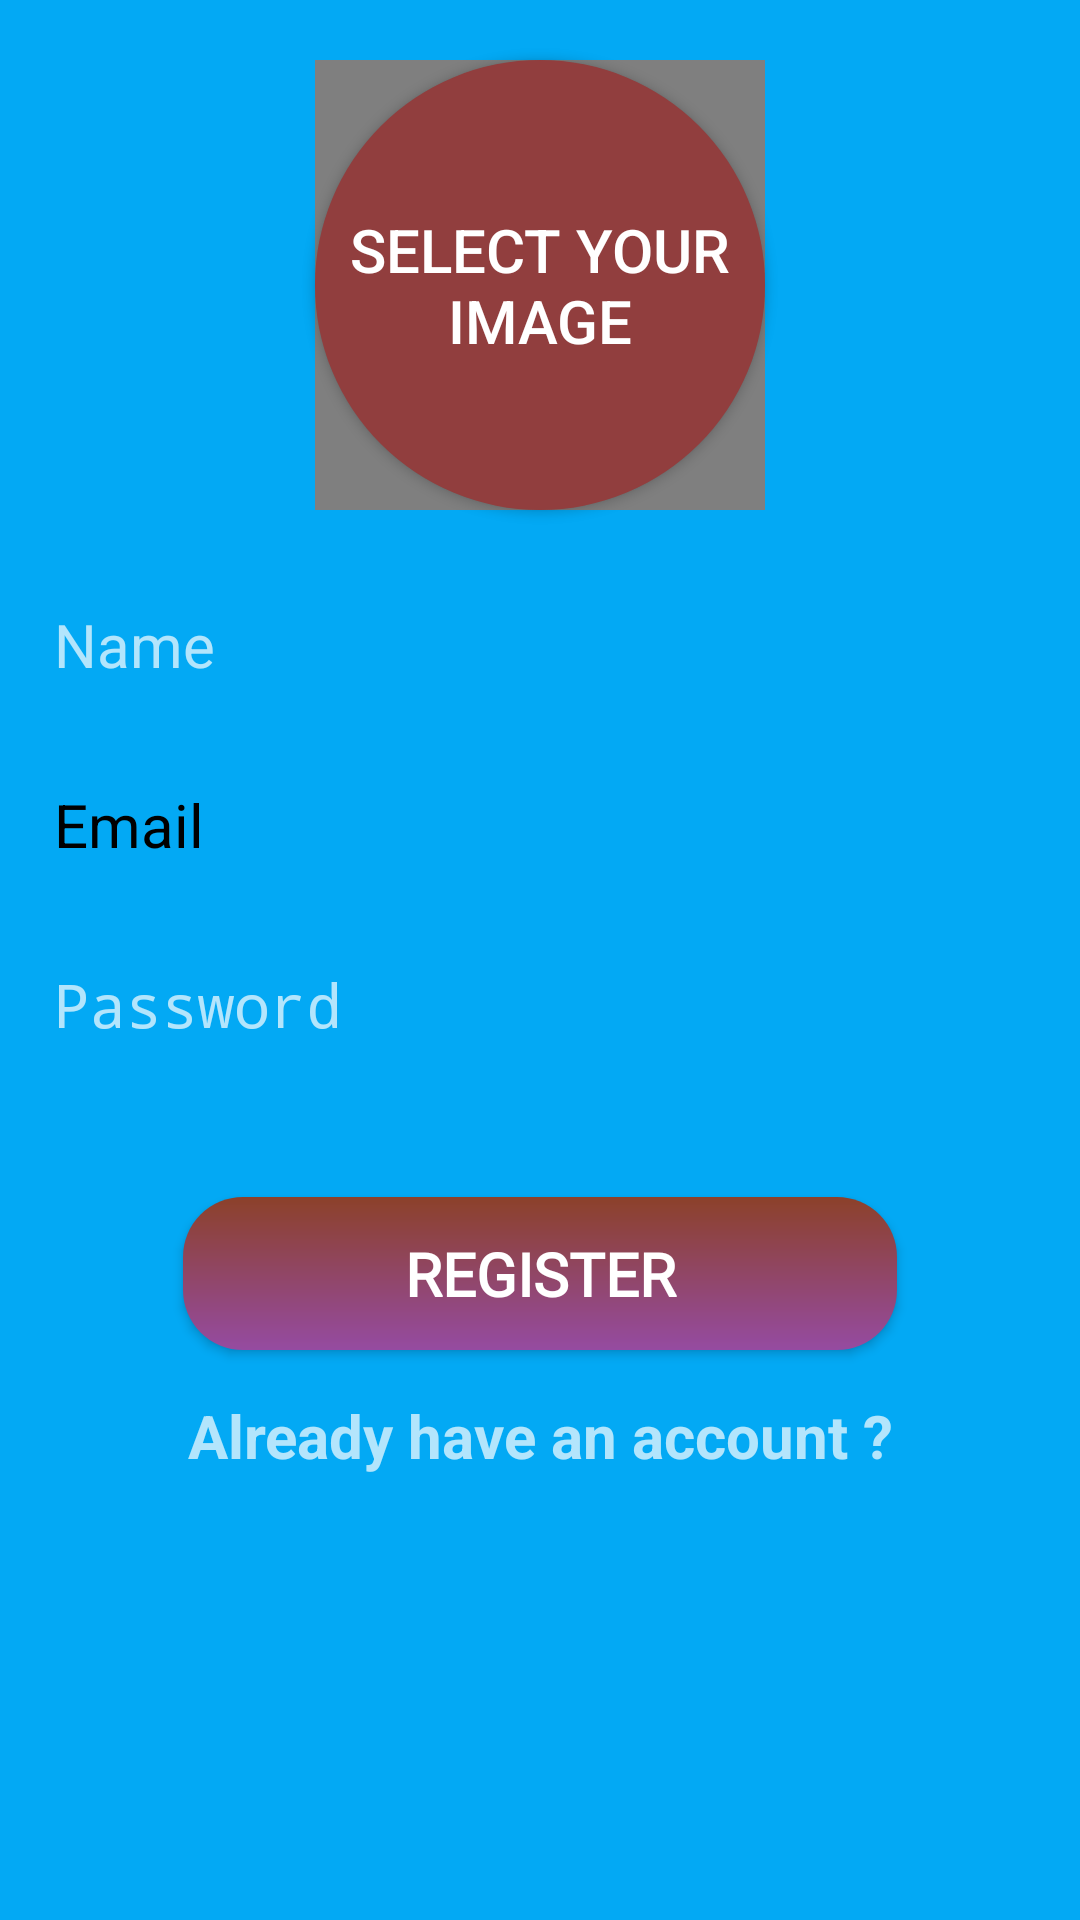

Write the Android layout XML for this screen, with the resource values it uses.
<!-- AndroidManifest.xml: activity theme Theme.AppCompat -->
<!-- res/layout/activity_register.xml -->
<?xml version="1.0" encoding="utf-8"?>
<androidx.constraintlayout.widget.ConstraintLayout xmlns:android="http://schemas.android.com/apk/res/android"
    xmlns:app="http://schemas.android.com/apk/res-auto"
    xmlns:tools="http://schemas.android.com/tools"
    android:layout_width="match_parent"
    android:layout_height="match_parent"
    android:background="#A86A6A"
    android:backgroundTint="#03A9F4"
    tools:context="registerlogin.RegisterActivity">

    <EditText
        android:id="@+id/editTextTextName"
        android:layout_width="354dp"
        android:layout_height="40dp"
        android:layout_marginTop="25dp"
        android:background="@drawable/rounder_corner_backgorund"
        android:ems="10"
        android:hint="@string/name"
        android:inputType="textEmailAddress"
        android:paddingStart="15sp"
        android:textSize="20sp"
        app:layout_constraintEnd_toEndOf="parent"
        app:layout_constraintStart_toStartOf="parent"
        app:layout_constraintTop_toBottomOf="@id/btnSelectImageProfile" />

    <EditText
        android:id="@+id/editTextTextEmailAddress"
        android:layout_width="354dp"
        android:layout_height="40dp"
        android:layout_marginTop="20dp"
        android:autofillHints=""
        android:background="@drawable/rounder_corner_backgorund"
        android:ems="10"
        android:hint="@string/email"
        android:textColorHint="@color/black"
        android:inputType="textEmailAddress"
        android:paddingStart="15sp"
        android:textSize="20sp"
        app:layout_constraintStart_toStartOf="@id/editTextTextName"
        app:layout_constraintTop_toBottomOf="@id/editTextTextName"
        tools:layout_editor_absoluteX="64dp"
        tools:layout_editor_absoluteY="95dp" />

    <EditText
        android:id="@+id/editTextTextPassword"
        android:layout_width="354dp"
        android:layout_height="40dp"
        android:layout_marginTop="20dp"
        android:background="@drawable/rounder_corner_backgorund"
        android:ems="10"
        android:hint="@string/password"
        android:inputType="textPassword"
        android:paddingStart="15sp"
        android:textSize="20sp"
        app:layout_constraintStart_toStartOf="@id/editTextTextName"
        app:layout_constraintTop_toBottomOf="@id/editTextTextEmailAddress"
        tools:layout_editor_absoluteX="57dp"
        tools:layout_editor_absoluteY="167dp" />

    <androidx.appcompat.widget.AppCompatButton
        android:id="@+id/btn_Register"
        android:layout_width="238dp"
        android:layout_height="51dp"
        android:layout_marginTop="44dp"
        android:background="@drawable/rounder_corner_button_bg"
        android:text="@string/register"
        android:fontFamily="@font/montserrat"
        android:textFontWeight="600"
        android:textStyle="bold"
        android:textSize="20sp"
        app:layout_constraintEnd_toEndOf="@id/editTextTextPassword"
        app:layout_constraintStart_toStartOf="@id/editTextTextPassword"
        app:layout_constraintTop_toBottomOf="@+id/editTextTextPassword"
        tools:layout_editor_absoluteX="86dp" />

    <TextView
        android:id="@+id/tv_AlreadyHaveAccount"
        android:layout_width="wrap_content"
        android:layout_height="wrap_content"
        android:layout_marginTop="15sp"
        android:clickable="true"
        android:text="@string/already_have_an_account"
        android:textSize="20sp"
        android:textStyle="bold"
        app:layout_constraintEnd_toEndOf="@id/btn_Register"
        app:layout_constraintStart_toStartOf="@id/btn_Register"
        app:layout_constraintTop_toBottomOf="@id/btn_Register" />

    <androidx.appcompat.widget.AppCompatButton
        android:id="@+id/btnSelectImageProfile"
        android:layout_width="150dp"
        android:layout_height="150dp"
        android:layout_marginTop="20dp"
        android:background="@drawable/select_your_image_button"
        android:text="select your image"
        android:textSize="20sp"
        app:layout_constraintBottom_toTopOf="@id/editTextTextName"
        app:layout_constraintEnd_toEndOf="parent"
        app:layout_constraintStart_toStartOf="parent"
        app:layout_constraintTop_toTopOf="parent"
        tools:ignore="HardcodedText" />

    <de.hdodenhof.circleimageview.CircleImageView
        android:id="@+id/circle_imageview_register"
        android:layout_width="150dp"
        android:layout_height="150dp"
        app:layout_constraintBottom_toBottomOf="@+id/btnSelectImageProfile"
        app:layout_constraintEnd_toEndOf="@+id/btnSelectImageProfile"
        app:layout_constraintStart_toStartOf="@+id/btnSelectImageProfile"
        app:layout_constraintTop_toTopOf="@+id/btnSelectImageProfile"
        app:civ_border_width="3dp"/>
</androidx.constraintlayout.widget.ConstraintLayout>
<!-- resources referenced by this layout -->
<resources>
  <!-- drawable rounder_corner_button_bg (drawable) -->
  <?xml version="1.0" encoding="utf-8"?>
  <shape xmlns:android="http://schemas.android.com/apk/res/android"
      android:shape="rectangle">
      <gradient android:startColor="#954BA1" android:endColor="#8C412A" android:angle="90"/>
      <corners android:radius="20dp"/>
  
  </shape>
  <!-- drawable select_your_image_button (drawable) -->
  <?xml version="1.0" encoding="utf-8"?>
  <shape xmlns:android="http://schemas.android.com/apk/res/android"
      android:shape="oval">
      <corners android:radius="75sp"/>
      <solid android:color="#913E3E"/>
  </shape>
  <string name="already_have_an_account">Already have an account ?</string>
  <string name="email">Email</string>
  <string name="name">Name</string>
  <string name="password">Password</string>
  <string name="register">register</string>
  <!-- not gathered from this repository: default colours our renderer supplied (Android Studio template values) -->
  <color name="black">#FF000000</color>
</resources>
